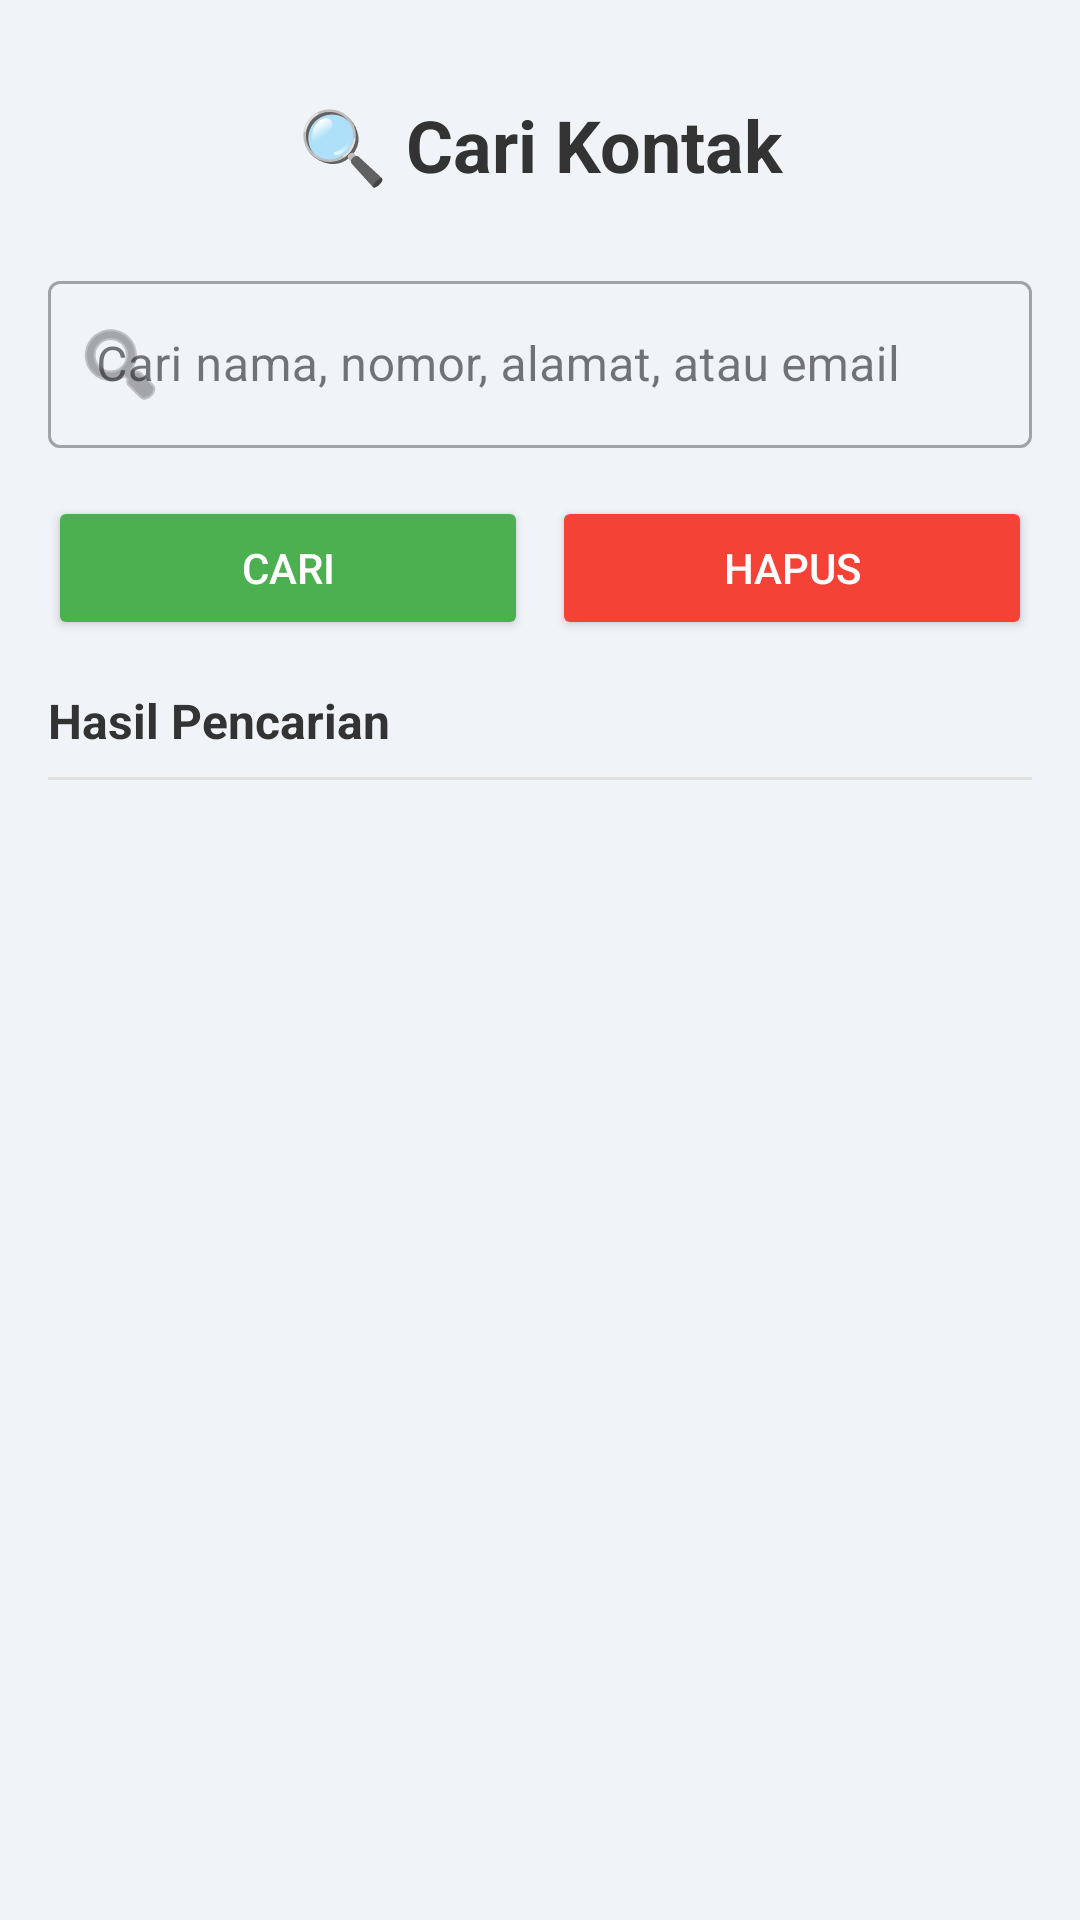

Reconstruct the res/layout file that produces this screen, plus the resources it refers to.
<!-- AndroidManifest.xml: application theme Theme.Telepon_ahmaddanu -->
<!-- res/layout/activity_cari_nomor.xml -->
<?xml version="1.0" encoding="utf-8"?>
<androidx.constraintlayout.widget.ConstraintLayout xmlns:android="http://schemas.android.com/apk/res/android"
    xmlns:app="http://schemas.android.com/apk/res-auto"
    android:id="@+id/main"
    android:layout_width="match_parent"
    android:layout_height="match_parent"
    android:background="#F0F4F8"
    android:padding="16dp">

    <TextView
        android:id="@+id/tvTitle"
        android:layout_width="wrap_content"
        android:layout_height="wrap_content"
        android:text="🔍 Cari Kontak"
        android:textSize="24sp"
        android:textStyle="bold"
        android:textColor="#333333"
        app:layout_constraintTop_toTopOf="parent"
        app:layout_constraintStart_toStartOf="parent"
        app:layout_constraintEnd_toEndOf="parent"
        android:layout_marginTop="16dp" />

    <com.google.android.material.textfield.TextInputLayout
        android:id="@+id/tilSearch"
        android:layout_width="match_parent"
        android:layout_height="wrap_content"
        android:hint="Cari nama, nomor, alamat, atau email"
        style="@style/Widget.MaterialComponents.TextInputLayout.OutlinedBox"
        app:layout_constraintTop_toBottomOf="@id/tvTitle"
        app:layout_constraintStart_toStartOf="parent"
        android:layout_marginTop="24dp"
        app:startIconDrawable="@android:drawable/ic_menu_search">

        <com.google.android.material.textfield.TextInputEditText
            android:id="@+id/etKata"
            android:layout_width="match_parent"
            android:layout_height="wrap_content"
            android:inputType="text" />

    </com.google.android.material.textfield.TextInputLayout>

    <LinearLayout
        android:id="@+id/llButtons"
        android:layout_width="match_parent"
        android:layout_height="wrap_content"
        android:orientation="horizontal"
        android:weightSum="2"
        app:layout_constraintTop_toBottomOf="@id/tilSearch"
        app:layout_constraintStart_toStartOf="parent"
        android:layout_marginTop="16dp">

        <Button
            android:id="@+id/btnCari"
            android:layout_width="0dp"
            android:layout_height="wrap_content"
            android:layout_weight="1"
            android:text="Cari"
            android:backgroundTint="#4CAF50"
            android:textColor="#FFFFFF"
            android:layout_marginEnd="4dp" />

        <Button
            android:id="@+id/btnDeleteSelected"
            android:layout_width="0dp"
            android:layout_height="wrap_content"
            android:layout_weight="1"
            android:text="Hapus"
            android:backgroundTint="#F44336"
            android:textColor="#FFFFFF"
            android:layout_marginStart="4dp" />

    </LinearLayout>

    <TextView
        android:id="@+id/tvResultTitle"
        android:layout_width="wrap_content"
        android:layout_height="wrap_content"
        android:text="Hasil Pencarian"
        android:textSize="16sp"
        android:textStyle="bold"
        android:textColor="#333333"
        app:layout_constraintTop_toBottomOf="@id/llButtons"
        app:layout_constraintStart_toStartOf="parent"
        android:layout_marginTop="16dp" />

    <View
        android:id="@+id/divider"
        android:layout_width="match_parent"
        android:layout_height="1dp"
        android:background="#E0E0E0"
        app:layout_constraintTop_toBottomOf="@id/tvResultTitle"
        app:layout_constraintStart_toStartOf="parent"
        android:layout_marginTop="8dp" />

    <ListView
        android:id="@+id/lvHasil"
        android:layout_width="match_parent"
        android:layout_height="0dp"
        app:layout_constraintTop_toBottomOf="@id/divider"
        app:layout_constraintBottom_toBottomOf="parent"
        app:layout_constraintStart_toStartOf="parent"
        app:layout_constraintEnd_toEndOf="parent"
        android:layout_marginTop="8dp"
        android:divider="@android:color/transparent"
        android:dividerHeight="0dp" />

</androidx.constraintlayout.widget.ConstraintLayout>
<!-- resources referenced by this layout -->
<resources>
  <style name="Theme.Telepon_ahmaddanu" parent="Base.Theme.Telepon_ahmaddanu" />
  <style name="Base.Theme.Telepon_ahmaddanu" parent="Theme.Material3.DayNight.NoActionBar">
          
          
      </style>
</resources>
